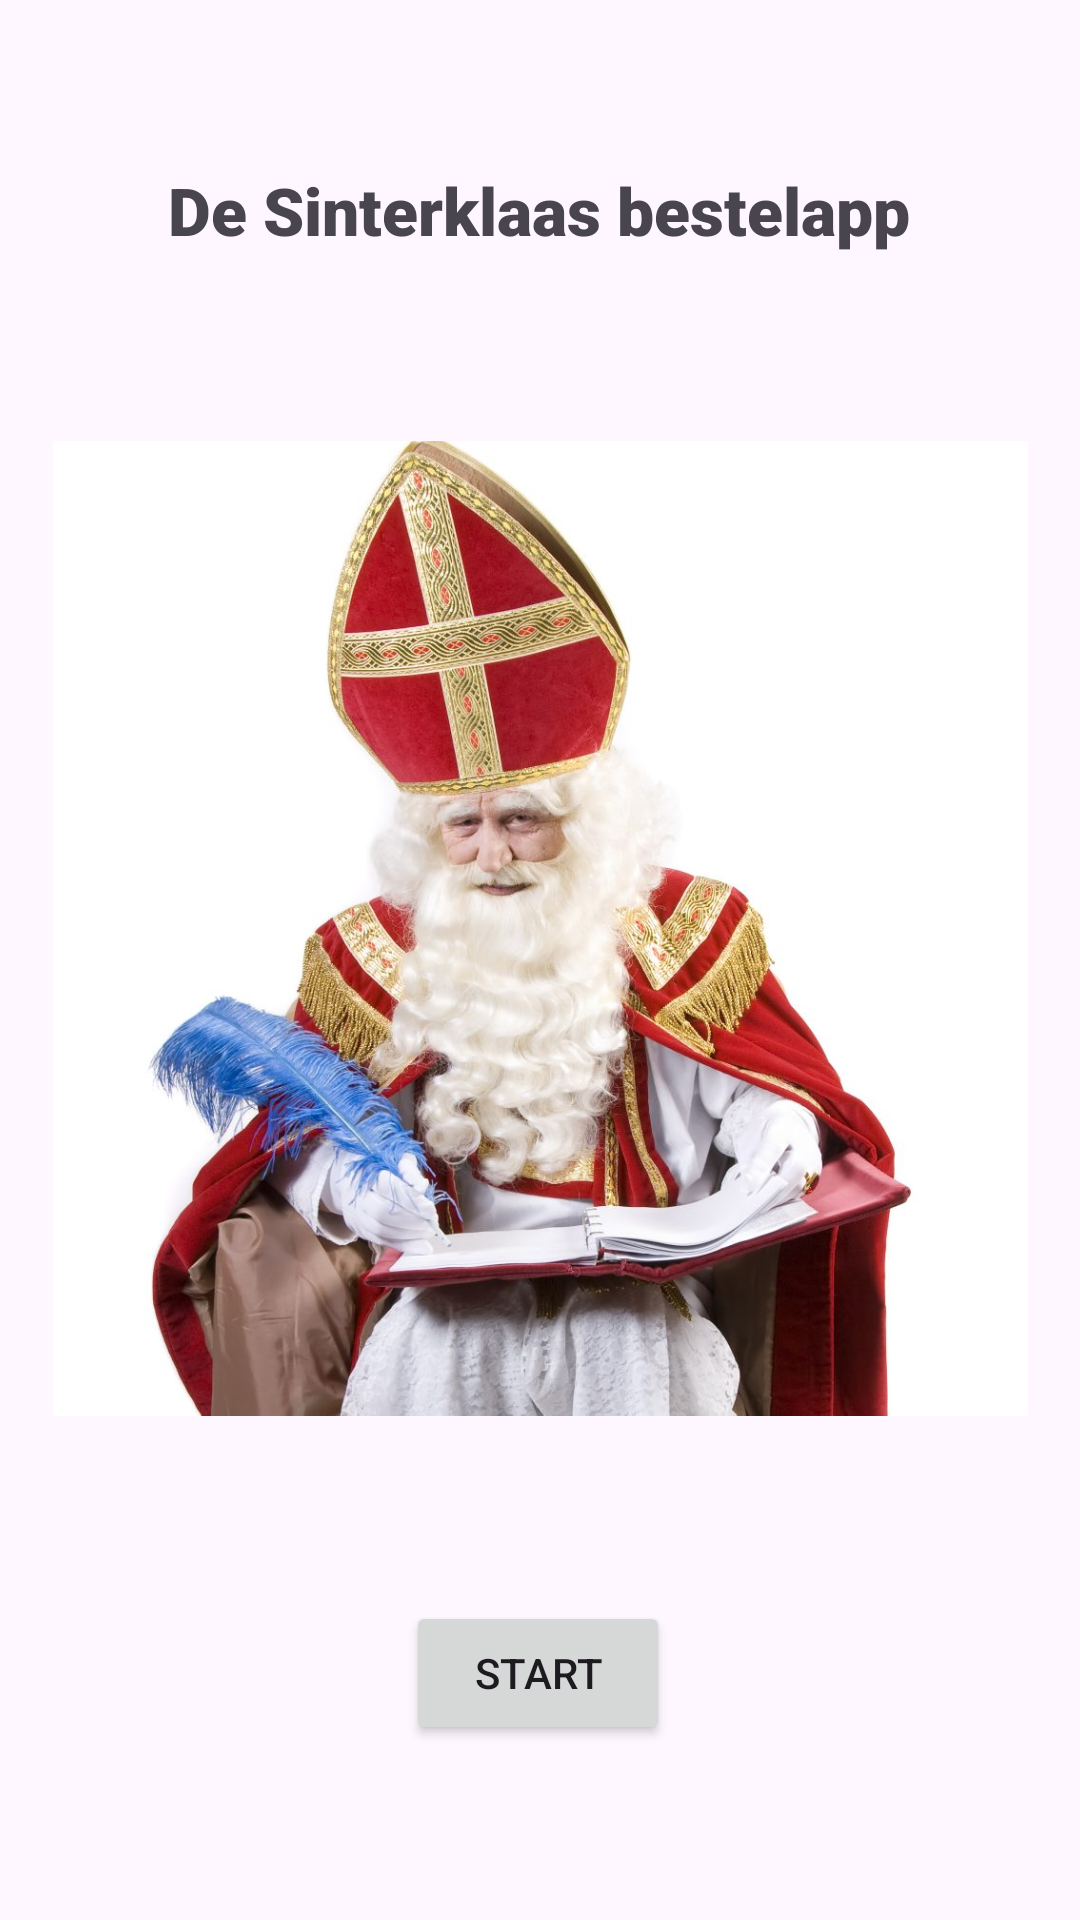

The Android layout XML behind this screen, and the referenced resources:
<!-- AndroidManifest.xml: application theme Theme.Sinterklaasbestelapp -->
<!-- res/layout/fragment_landing.xml -->
<?xml version="1.0" encoding="utf-8"?>
<androidx.constraintlayout.widget.ConstraintLayout xmlns:android="http://schemas.android.com/apk/res/android"
    xmlns:app="http://schemas.android.com/apk/res-auto"
    xmlns:tools="http://schemas.android.com/tools"
    android:id="@+id/frameLayout2"
    android:layout_width="match_parent"
    android:layout_height="match_parent"
    tools:context=".landing">

    

    <TextView
        android:id="@+id/landing_title"
        android:layout_width="wrap_content"
        android:layout_height="wrap_content"
        android:fontFamily="sans-serif-black"
        android:text="@string/landing_title"
        android:textSize="22sp"
        android:typeface="sans"
        app:layout_constraintBottom_toTopOf="@+id/landing_image"
        app:layout_constraintEnd_toEndOf="parent"
        app:layout_constraintHorizontal_bias="0.496"
        app:layout_constraintStart_toStartOf="parent"
        app:layout_constraintTop_toTopOf="parent" />

    <Button
        android:id="@+id/landing_btn_start"
        android:layout_width="wrap_content"
        android:layout_height="wrap_content"
        android:text="Start"
        app:layout_constraintBottom_toBottomOf="parent"
        app:layout_constraintEnd_toEndOf="parent"
        app:layout_constraintHorizontal_bias="0.498"
        app:layout_constraintStart_toStartOf="parent"
        app:layout_constraintTop_toBottomOf="@+id/landing_title"
        app:layout_constraintVertical_bias="0.885" />

    <ImageView
        android:id="@+id/landing_image"
        android:layout_width="325dp"
        android:layout_height="338dp"
        android:src="@drawable/sinterklaas_landing"
        app:layout_constraintBottom_toTopOf="@id/landing_btn_start"
        app:layout_constraintEnd_toEndOf="parent"
        app:layout_constraintStart_toStartOf="parent"
        app:layout_constraintTop_toBottomOf="@+id/landing_title"
        app:layout_constraintVertical_bias="0.0" />

</androidx.constraintlayout.widget.ConstraintLayout>
<!-- resources referenced by this layout -->
<resources>
  <!-- drawable sinterklaas_landing: jpg bitmap (drawable, 122905 bytes) -->
  <string name="landing_title">De Sinterklaas bestelapp</string>
  <style name="Theme.Sinterklaasbestelapp" parent="Base.Theme.Sinterklaasbestelapp" />
  <style name="Base.Theme.Sinterklaasbestelapp" parent="Theme.Material3.DayNight.NoActionBar">
          
          
      </style>
</resources>
